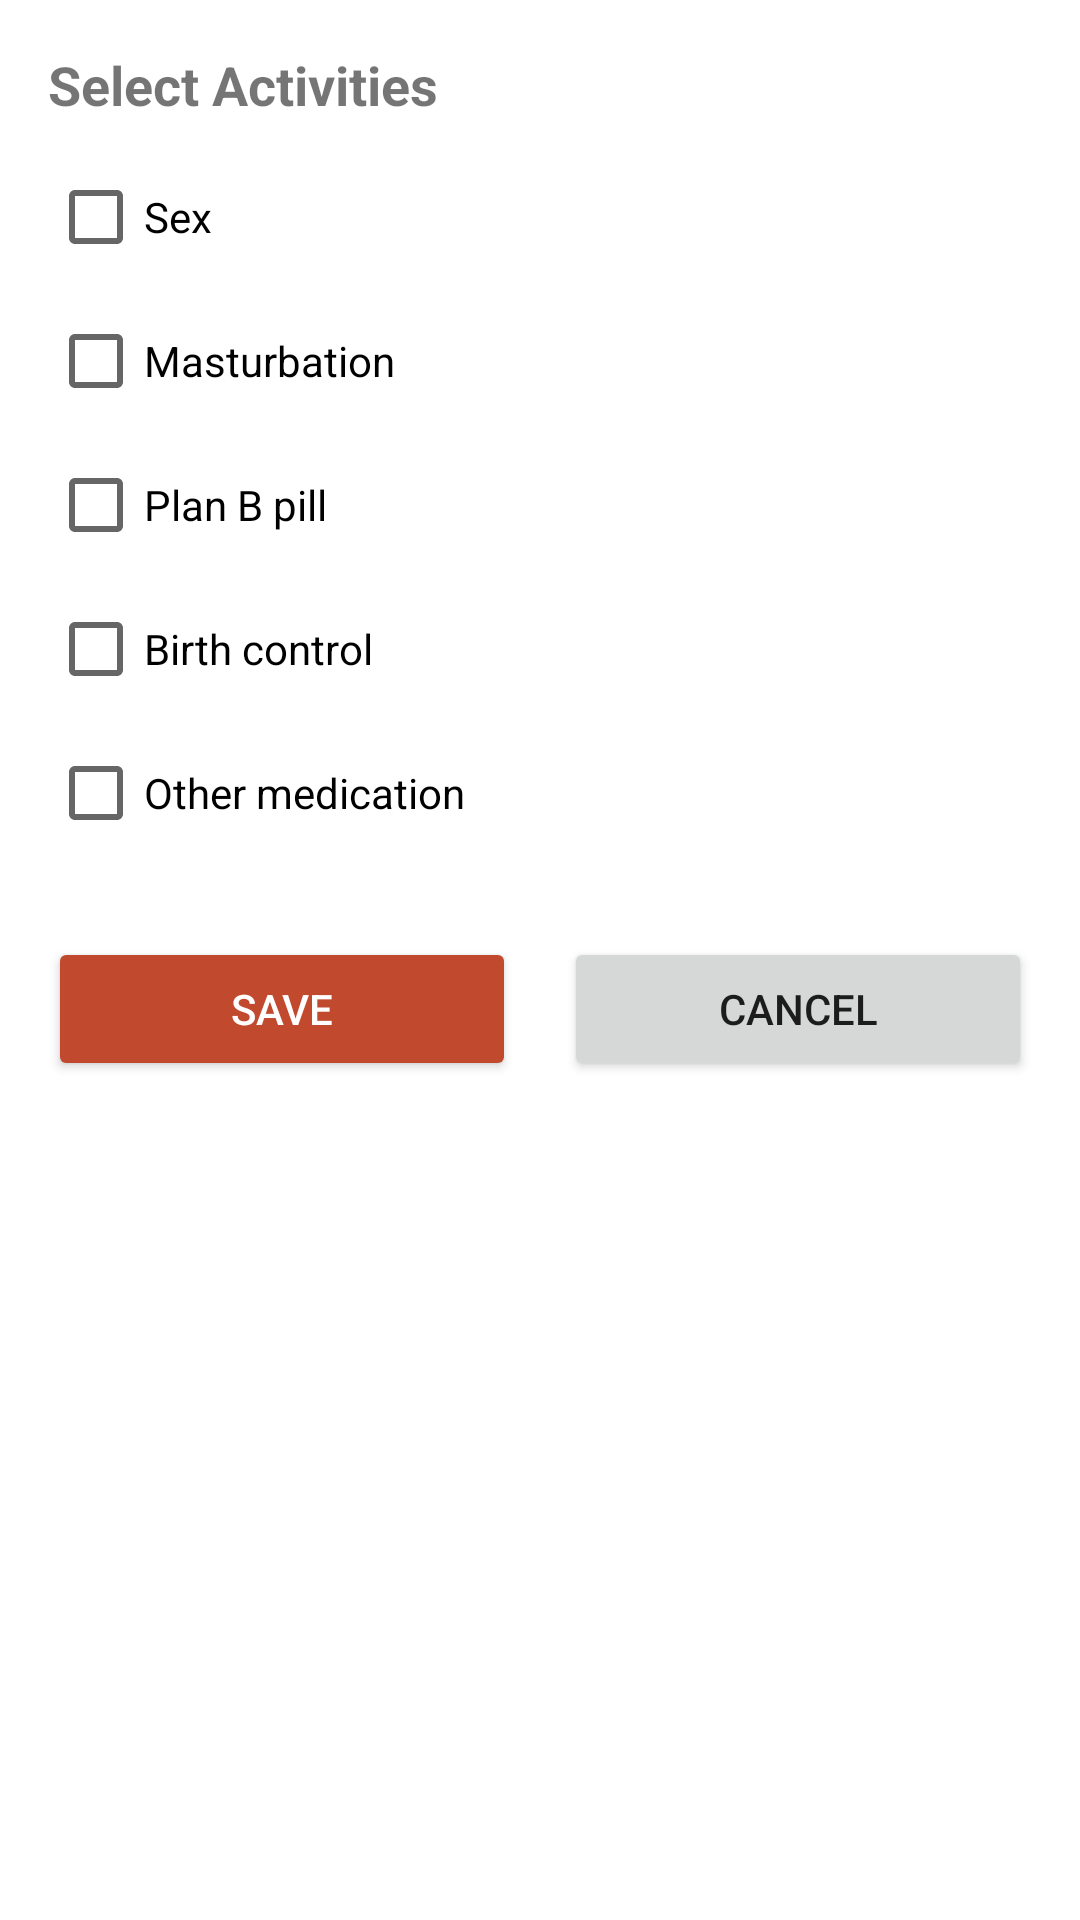

Produce the Android XML layout that renders to this screen, including the resource entries it uses.
<!-- AndroidManifest.xml: application theme Theme.LunaFlow -->
<!-- res/layout/activity_log_activity.xml -->
<?xml version="1.0" encoding="utf-8"?>
<ScrollView xmlns:android="http://schemas.android.com/apk/res/android"
    android:layout_width="match_parent"
    android:layout_height="match_parent"
    android:padding="16dp"
    android:background="@color/white">

    <LinearLayout
        android:layout_width="match_parent"
        android:layout_height="wrap_content"
        android:orientation="vertical">

        
        <TextView
            android:layout_width="wrap_content"
            android:layout_height="wrap_content"
            android:text="Select Activities"
            android:textSize="18sp"
            android:textStyle="bold"
            android:layout_marginBottom="8dp"/>

        <CheckBox android:id="@+id/sex" android:layout_width="wrap_content" android:layout_height="wrap_content" android:text="Sex"/>
        <CheckBox android:id="@+id/masturbation" android:layout_width="wrap_content" android:layout_height="wrap_content" android:text="Masturbation"/>
        <CheckBox android:id="@+id/planBPill" android:layout_width="wrap_content" android:layout_height="wrap_content" android:text="Plan B pill"/>
        <CheckBox android:id="@+id/birthControl" android:layout_width="wrap_content" android:layout_height="wrap_content" android:text="Birth control"/>
        <CheckBox android:id="@+id/otherMedication" android:layout_width="wrap_content" android:layout_height="wrap_content" android:text="Other medication"/>

        
        <LinearLayout
            android:id="@+id/sexOptionsLayout"
            android:layout_width="match_parent"
            android:layout_height="wrap_content"
            android:orientation="vertical"
            android:visibility="gone"
            android:layout_marginTop="8dp">

            <TextView android:layout_width="wrap_content" android:layout_height="wrap_content" android:text="Protection used?"/>
            <RadioGroup
                android:layout_width="wrap_content"
                android:layout_height="wrap_content">
                <RadioButton android:id="@+id/usedProtectionYes" android:layout_width="wrap_content" android:layout_height="wrap_content" android:text="Yes"/>
                <RadioButton android:id="@+id/usedProtectionNo" android:layout_width="wrap_content" android:layout_height="wrap_content" android:text="No"/>
            </RadioGroup>
            <EditText android:id="@+id/sexDetails" android:layout_width="match_parent" android:layout_height="wrap_content" android:hint="Details"/>
        </LinearLayout>

        
        <LinearLayout
            android:id="@+id/planBOptionsLayout"
            android:layout_width="match_parent"
            android:layout_height="wrap_content"
            android:orientation="vertical"
            android:visibility="gone"
            android:layout_marginTop="8dp">

            <TextView android:layout_width="wrap_content" android:layout_height="wrap_content" android:text="Pill Type"/>
            <RadioGroup
                android:layout_width="wrap_content"
                android:layout_height="wrap_content">
                <RadioButton android:id="@+id/levonorgestrel" android:layout_width="wrap_content" android:layout_height="wrap_content" android:text="Levonorgestrel"/>
                <RadioButton android:id="@+id/lipristal" android:layout_width="wrap_content" android:layout_height="wrap_content" android:text="Lipristal"/>
            </RadioGroup>

            <TextView
                android:layout_width="wrap_content"
                android:layout_height="wrap_content"
                android:text="Time since intercourse"/>

            <Spinner
                android:id="@+id/timeSinceIntercourseSpinner"
                android:layout_width="match_parent"
                android:layout_height="wrap_content"/>

            <EditText android:id="@+id/planBDetails" android:layout_width="match_parent" android:layout_height="wrap_content" android:hint="Details"/>
        </LinearLayout>

        
        <Spinner
            android:id="@+id/otherMedicationSpinner"
            android:layout_width="match_parent"
            android:layout_height="wrap_content"
            android:visibility="gone"
            android:layout_marginTop="4dp"/>

        <LinearLayout
            android:layout_width="match_parent"
            android:layout_height="wrap_content"
            android:orientation="horizontal"
            android:layout_marginTop="24dp">

            <Button
                android:id="@+id/saveButton"
                android:layout_width="0dp"
                android:layout_weight="1"
                android:layout_height="wrap_content"
                android:text="Save"
                android:backgroundTint="#C1492E"
                android:textColor="@android:color/white"/>

            <Button
                android:id="@+id/cancelButton"
                android:layout_width="0dp"
                android:layout_weight="1"
                android:layout_height="wrap_content"
                android:text="Cancel"
                android:layout_marginStart="16dp"/>
        </LinearLayout>
    </LinearLayout>
</ScrollView>
<!-- resources referenced by this layout -->
<resources>
  <color name="white">#FFFFFFFF</color>
  <style name="Theme.LunaFlow" parent="Theme.MaterialComponents.DayNight.NoActionBar">
          <item name="android:windowBackground">@color/colorBackground</item>
          <item name="colorPrimary">@color/colorPrimary</item>
          <item name="colorOnPrimary">@color/textOnPrimary</item>
          <item name="colorSecondary">@color/mainRed</item>
          <item name="colorOnSecondary">@color/textOnSecondary</item>
          <item name="android:statusBarColor">@color/colorPrimary</item>
          <item name="actionBarTheme">@style/AppActionBar</item>
          <item name="bottomNavigationStyle">@style/BottomNavStyle</item>
      </style>
  <color name="colorBackground">#FFFFFFFF</color>
  <color name="colorPrimary">#EBE4D4</color>
  <color name="textOnPrimary">#322323</color>
  <color name="mainRed">#B43015</color>
  <color name="textOnSecondary">#FFFFFF</color>
  <style name="AppActionBar" parent="Widget.MaterialComponents.Toolbar">
          <item name="android:layout_height">48dp</item>
          <item name="android:textSize">18sp</item>
          <item name="android:background">@color/colorPrimary</item>
          <item name="titleTextColor">@color/textPrimary</item>
          <item name="subtitleTextColor">@color/textPrimary</item>
          <item name="android:theme">@style/ToolbarTextTheme</item>
      </style>
  <style name="BottomNavStyle" parent="Widget.MaterialComponents.BottomNavigationView">
          <item name="android:layout_height">30dp</item>
          <item name="android:background">@color/colorPrimary</item>
      </style>
  <color name="textPrimary">#322323</color>
  <style name="ToolbarTextTheme" parent="ThemeOverlay.MaterialComponents.ActionBar">
          <item name="android:textColorPrimary">@color/textPrimary</item>
          <item name="android:textColorSecondary">@color/textPrimary</item>
          <item name="android:textColor">@color/textPrimary</item>
      </style>
</resources>
